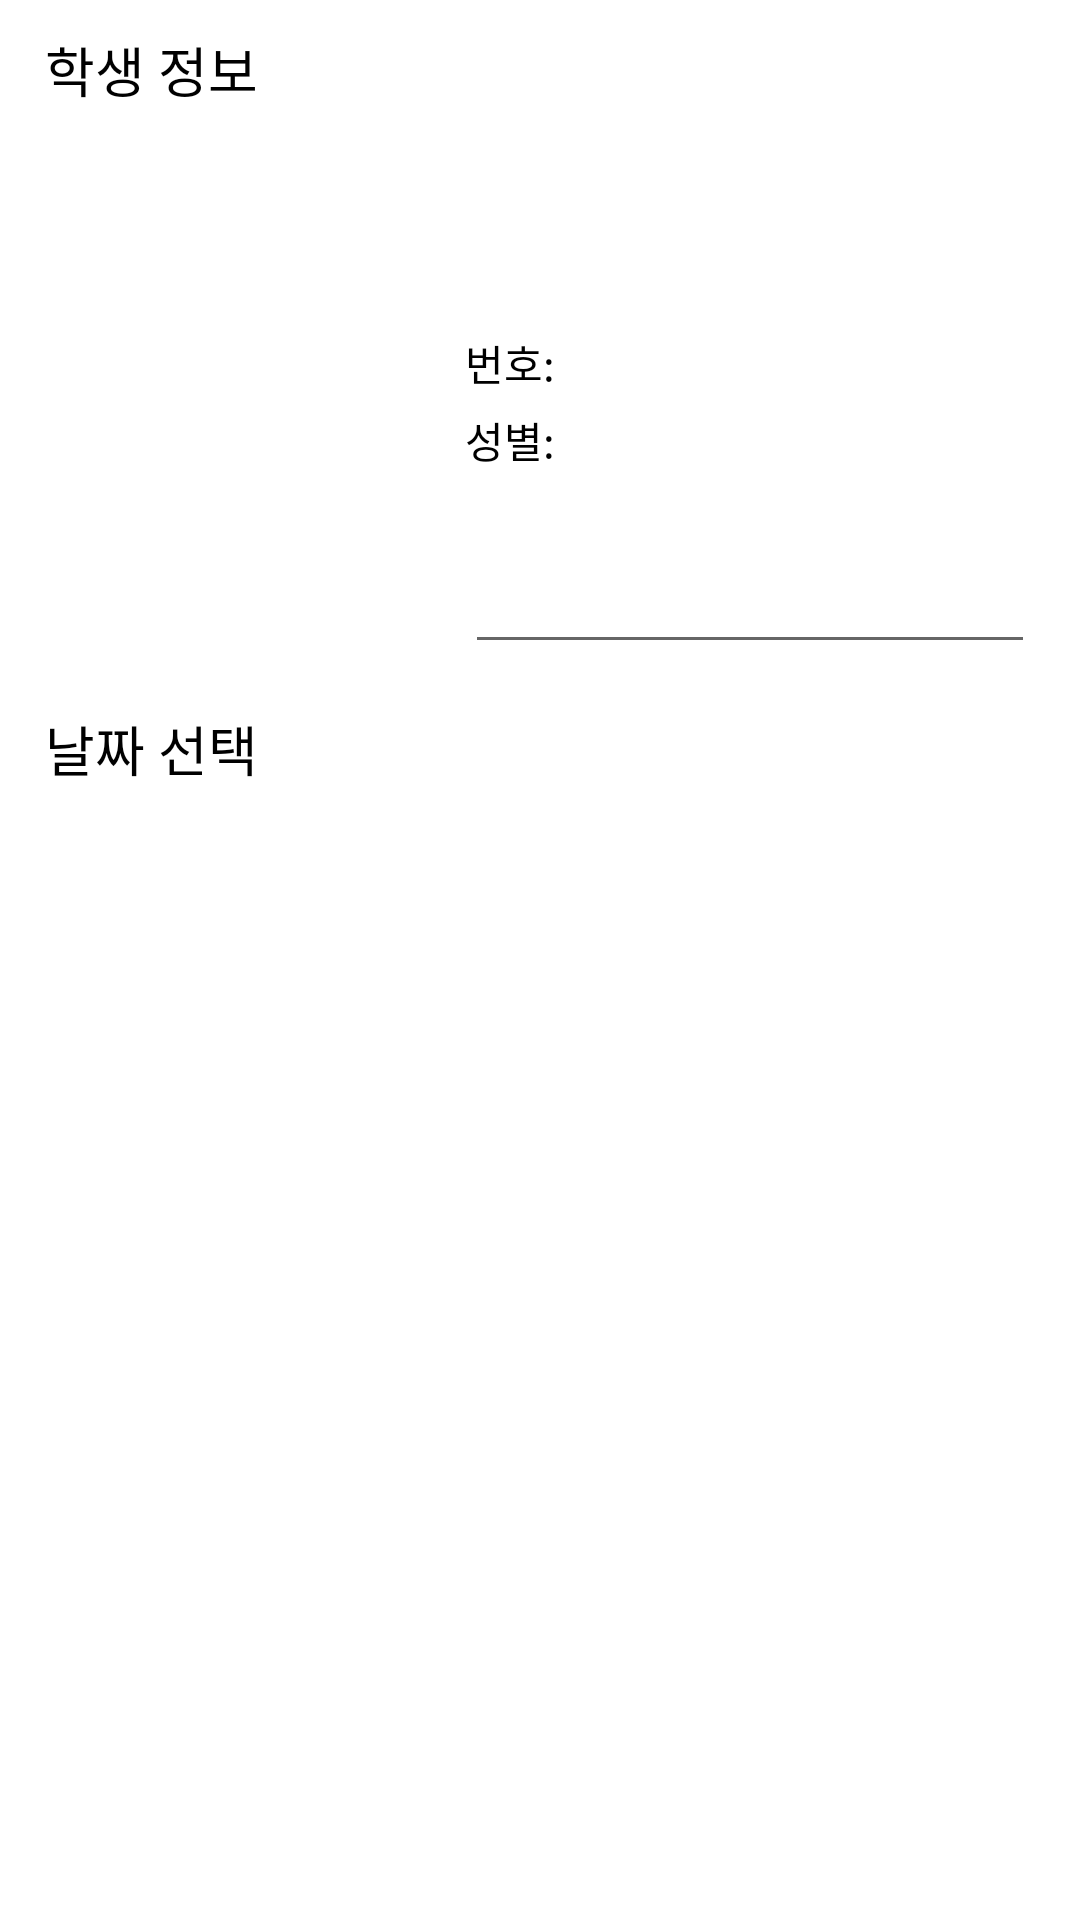

Produce the Android XML layout that renders to this screen, including the resource entries it uses.
<!-- AndroidManifest.xml: application theme Theme.Online_Attendance -->
<!-- res/layout/dialog_studnet_info.xml -->
<?xml version="1.0" encoding="utf-8"?>
<androidx.appcompat.widget.LinearLayoutCompat xmlns:android="http://schemas.android.com/apk/res/android"
    xmlns:app="http://schemas.android.com/apk/res-auto"
    xmlns:tools="http://schemas.android.com/tools"
    android:layout_width="match_parent"
    android:layout_height="match_parent"

    android:orientation="vertical">

    <TextView
        style="@style/customTextViewColor"
        android:layout_width="wrap_content"
        android:layout_height="wrap_content"

        android:layout_marginStart="15dp"
        android:layout_marginTop="10dp"

        android:ellipsize="end"
        android:fontFamily="@font/esamanru_medium"
        android:gravity="start"
        android:maxLength="15"

        android:singleLine="true"
        android:textSize="18sp"
        android:text="@string/student_info"

        app:layout_constraintStart_toStartOf="parent"
        app:layout_constraintTop_toTopOf="parent" />


    <ScrollView
        android:layout_width="match_parent"
        android:layout_height="match_parent">

        <androidx.appcompat.widget.LinearLayoutCompat
            android:layout_width="match_parent"
            android:layout_height="wrap_content"

            android:orientation="vertical">


            <androidx.constraintlayout.widget.ConstraintLayout
                android:layout_width="match_parent"
                android:layout_height="200dp">

                <ImageView
                    android:id="@+id/studentImage"

                    android:layout_width="130dp"
                    android:layout_height="170dp"

                    android:layout_marginStart="15dp"

                    android:contentDescription="@null"

                    android:scaleType="centerCrop"

                    app:layout_constraintBottom_toBottomOf="parent"
                    app:layout_constraintStart_toStartOf="parent"
                    app:layout_constraintTop_toTopOf="parent" />

                <TextView
                    android:id="@+id/studentName"

                    style="@style/customTextViewColor"
                    android:layout_width="wrap_content"
                    android:layout_height="wrap_content"

                    android:layout_marginStart="10dp"
                    android:layout_marginTop="15dp"

                    android:ellipsize="end"
                    android:fontFamily="@font/esamanru_light"
                    android:gravity="start"
                    android:maxLength="15"
                    android:singleLine="true"

                    android:textSize="18sp"
                    app:layout_constraintStart_toEndOf="@+id/studentImage"
                    app:layout_constraintTop_toTopOf="@+id/studentImage" />

                <TextView
                    android:id="@+id/classInfo"

                    style="@style/customTextViewColor"
                    android:layout_width="0dp"
                    android:layout_height="15dp"

                    android:layout_marginStart="5dp"
                    android:layout_marginEnd="15dp"

                    android:ellipsize="end"
                    android:fontFamily="@font/esamanru_light"

                    android:gravity="start"
                    android:maxLength="15"
                    android:singleLine="true"

                    android:textSize="13sp"
                    app:layout_constraintBottom_toBottomOf="@+id/studentName"
                    app:layout_constraintEnd_toEndOf="parent"
                    app:layout_constraintStart_toEndOf="@+id/studentName" />

                <EditText
                    android:id="@+id/studentDescriptionEditText"

                    android:layout_width="0dp"
                    android:layout_height="0dp"

                    android:layout_marginStart="10dp"
                    android:layout_marginTop="10dp"
                    android:layout_marginEnd="15dp"

                    android:autofillHints="@null"
                    android:fontFamily="@font/esamanru_light"
                    android:gravity="start"
                    android:inputType="textMultiLine"
                    android:maxLength="100"
                    android:scrollHorizontally="false"
                    android:textSize="13sp"

                    app:layout_constraintBottom_toBottomOf="@+id/studentImage"
                    app:layout_constraintEnd_toEndOf="parent"
                    app:layout_constraintStart_toEndOf="@+id/studentImage"
                    app:layout_constraintTop_toBottomOf="@+id/studentSexTitle"
                    tools:ignore="LabelFor" />

                <TextView
                    android:id="@+id/studentNumberTitle"

                    style="@style/customTextViewColor"
                    android:layout_width="0dp"
                    android:layout_height="wrap_content"

                    android:layout_marginStart="10dp"

                    android:layout_marginTop="20dp"
                    android:ellipsize="end"
                    android:fontFamily="@font/esamanru_light"
                    android:gravity="start"
                    android:maxLength="15"
                    android:singleLine="true"
                    android:text="@string/student_number"
                    android:textSize="14sp"

                    app:layout_constraintStart_toEndOf="@+id/studentImage"
                    app:layout_constraintTop_toBottomOf="@+id/studentName" />

                <TextView
                    android:id="@+id/studentNumber"

                    style="@style/customTextViewColor"
                    android:layout_width="0dp"
                    android:layout_height="wrap_content"

                    android:layout_marginStart="5dp"
                    android:layout_marginTop="20dp"
                    android:layout_marginEnd="15dp"
                    android:ellipsize="end"
                    android:fontFamily="@font/esamanru_light"
                    android:gravity="start"
                    android:maxLength="15"
                    android:singleLine="true"
                    android:textSize="14sp"

                    app:layout_constraintEnd_toEndOf="parent"
                    app:layout_constraintStart_toEndOf="@+id/studentNumberTitle"
                    app:layout_constraintTop_toBottomOf="@+id/studentName" />

                <TextView
                    android:id="@+id/studentSexTitle"

                    style="@style/customTextViewColor"
                    android:layout_width="0dp"
                    android:layout_height="wrap_content"

                    android:layout_marginStart="10dp"

                    android:layout_marginTop="5dp"
                    android:ellipsize="end"
                    android:fontFamily="@font/esamanru_light"
                    android:gravity="start"
                    android:maxLength="15"
                    android:singleLine="true"
                    android:text="@string/student_sex"

                    android:textSize="14sp"
                    app:layout_constraintStart_toEndOf="@+id/studentImage"
                    app:layout_constraintTop_toBottomOf="@+id/studentNumberTitle" />

                <TextView
                    android:id="@+id/studentSex"

                    style="@style/customTextViewColor"
                    android:layout_width="0dp"
                    android:layout_height="wrap_content"

                    android:layout_marginStart="5dp"
                    android:layout_marginEnd="15dp"
                    android:ellipsize="end"
                    android:fontFamily="@font/esamanru_light"
                    android:gravity="start"
                    android:maxLength="15"
                    android:singleLine="true"
                    android:textSize="14sp"

                    app:layout_constraintEnd_toEndOf="parent"
                    app:layout_constraintStart_toEndOf="@+id/studentNumberTitle"
                    app:layout_constraintTop_toTopOf="@+id/studentSexTitle" />
            </androidx.constraintlayout.widget.ConstraintLayout>

            <androidx.constraintlayout.widget.ConstraintLayout
                android:layout_width="match_parent"
                android:layout_height="100dp">

                <TextView
                    android:id="@+id/title1"

                    style="@style/customTextViewColor"
                    android:layout_width="wrap_content"
                    android:layout_height="wrap_content"

                    android:layout_marginStart="15dp"

                    android:ellipsize="end"
                    android:fontFamily="@font/esamanru_medium"
                    android:gravity="start"
                    android:maxLength="15"

                    android:singleLine="true"
                    android:textSize="18sp"
                    android:text="@string/date_select"

                    app:layout_constraintStart_toStartOf="parent"
                    app:layout_constraintTop_toTopOf="parent" />

                <CheckBox
                    android:layout_width="30dp"
                    android:layout_height="30dp"

                    android:layout_marginStart="15dp"

                    android:background="@drawable/checkbox_1"
                    android:button="@null"

                    app:layout_constraintBottom_toBottomOf="parent"
                    app:layout_constraintStart_toStartOf="parent"
                    app:layout_constraintTop_toTopOf="parent" />
            </androidx.constraintlayout.widget.ConstraintLayout>
        </androidx.appcompat.widget.LinearLayoutCompat>
    </ScrollView>
</androidx.appcompat.widget.LinearLayoutCompat>
<!-- resources referenced by this layout -->
<resources>
  <!-- drawable checkbox_1 (drawable) -->
  <?xml version="1.0" encoding="utf-8"?>
  <selector xmlns:android="http://schemas.android.com/apk/res/android">
      
      <item android:state_checked="false">
          <shape>
              <stroke android:color="#c4cbd2" android:width="1dp" />
              <corners android:radius="4dp" />
              <solid android:color="#fff" />
          </shape>
      </item>
      
      <item android:state_checked="true">
          <layer-list>
              
              <item>
                  <shape>
                      <corners android:radius="4dp" />
                      <solid android:color="@color/blue_2" />
                  </shape>
              </item>
              
              <item android:drawable="@drawable/ic_baseline_check_24" android:top="4dp" android:right="4dp" android:bottom="4dp" android:left="4dp" />
          </layer-list>
      </item>
  </selector>
  <string name="date_select">날짜 선택</string>
  <string name="student_info">학생 정보</string>
  <string name="student_number">번호: </string>
  <string name="student_sex">성별: </string>
  <style name="customTextViewColor" parent="TextAppearance.AppCompat">
          <item name="android:textColor">@color/black</item>
      </style>
  <style name="Theme.Online_Attendance" parent="Theme.MaterialComponents.DayNight.NoActionBar">
          
          <item name="colorPrimary">@color/white</item>
          <item name="colorPrimaryVariant">@color/white_1</item>
          <item name="colorOnPrimary">@color/black</item>
          <item name="colorControlActivated">@color/white_3</item>
          <item name="colorControlHighlight">@color/white_4</item>
          
          <item name="colorSecondary">@color/white_1</item>
          <item name="colorSecondaryVariant">@color/white_2</item>
          <item name="colorOnSecondary">@color/black</item>
          
          <item name="android:statusBarColor" tools:targetApi="l">?attr/colorPrimaryVariant</item>
          
  
          <item name="progressWheelColor">@color/black_2</item>
          <item name="mainWhiteAndBlackColor">@color/black</item>
          <item name="dialogBackgroundColor">@color/white</item>
          <item name="android:popupMenuStyle">@style/RoundPopupMenuStyle</item>
      </style>
  <color name="blue_2">#3F97FF</color>
  <color name="black">#FF000000</color>
  <color name="white">#FFFFFFFF</color>
  <color name="white_1">#D6D6D6</color>
  <color name="white_3">#8E8E8E</color>
  <color name="white_4">#606060</color>
  <color name="white_2">#C1C1C1</color>
  <color name="black_2">#1C1C1C</color>
  <style name="RoundPopupMenuStyle" parent="Widget.AppCompat.PopupMenu">
          <item name="android:popupBackground">@drawable/popupmenu_round_layout</item>
          <item name="android:fontFamily">@font/esamanru_medium</item>
          <item name="android:textSize">13sp</item>
      </style>
</resources>
